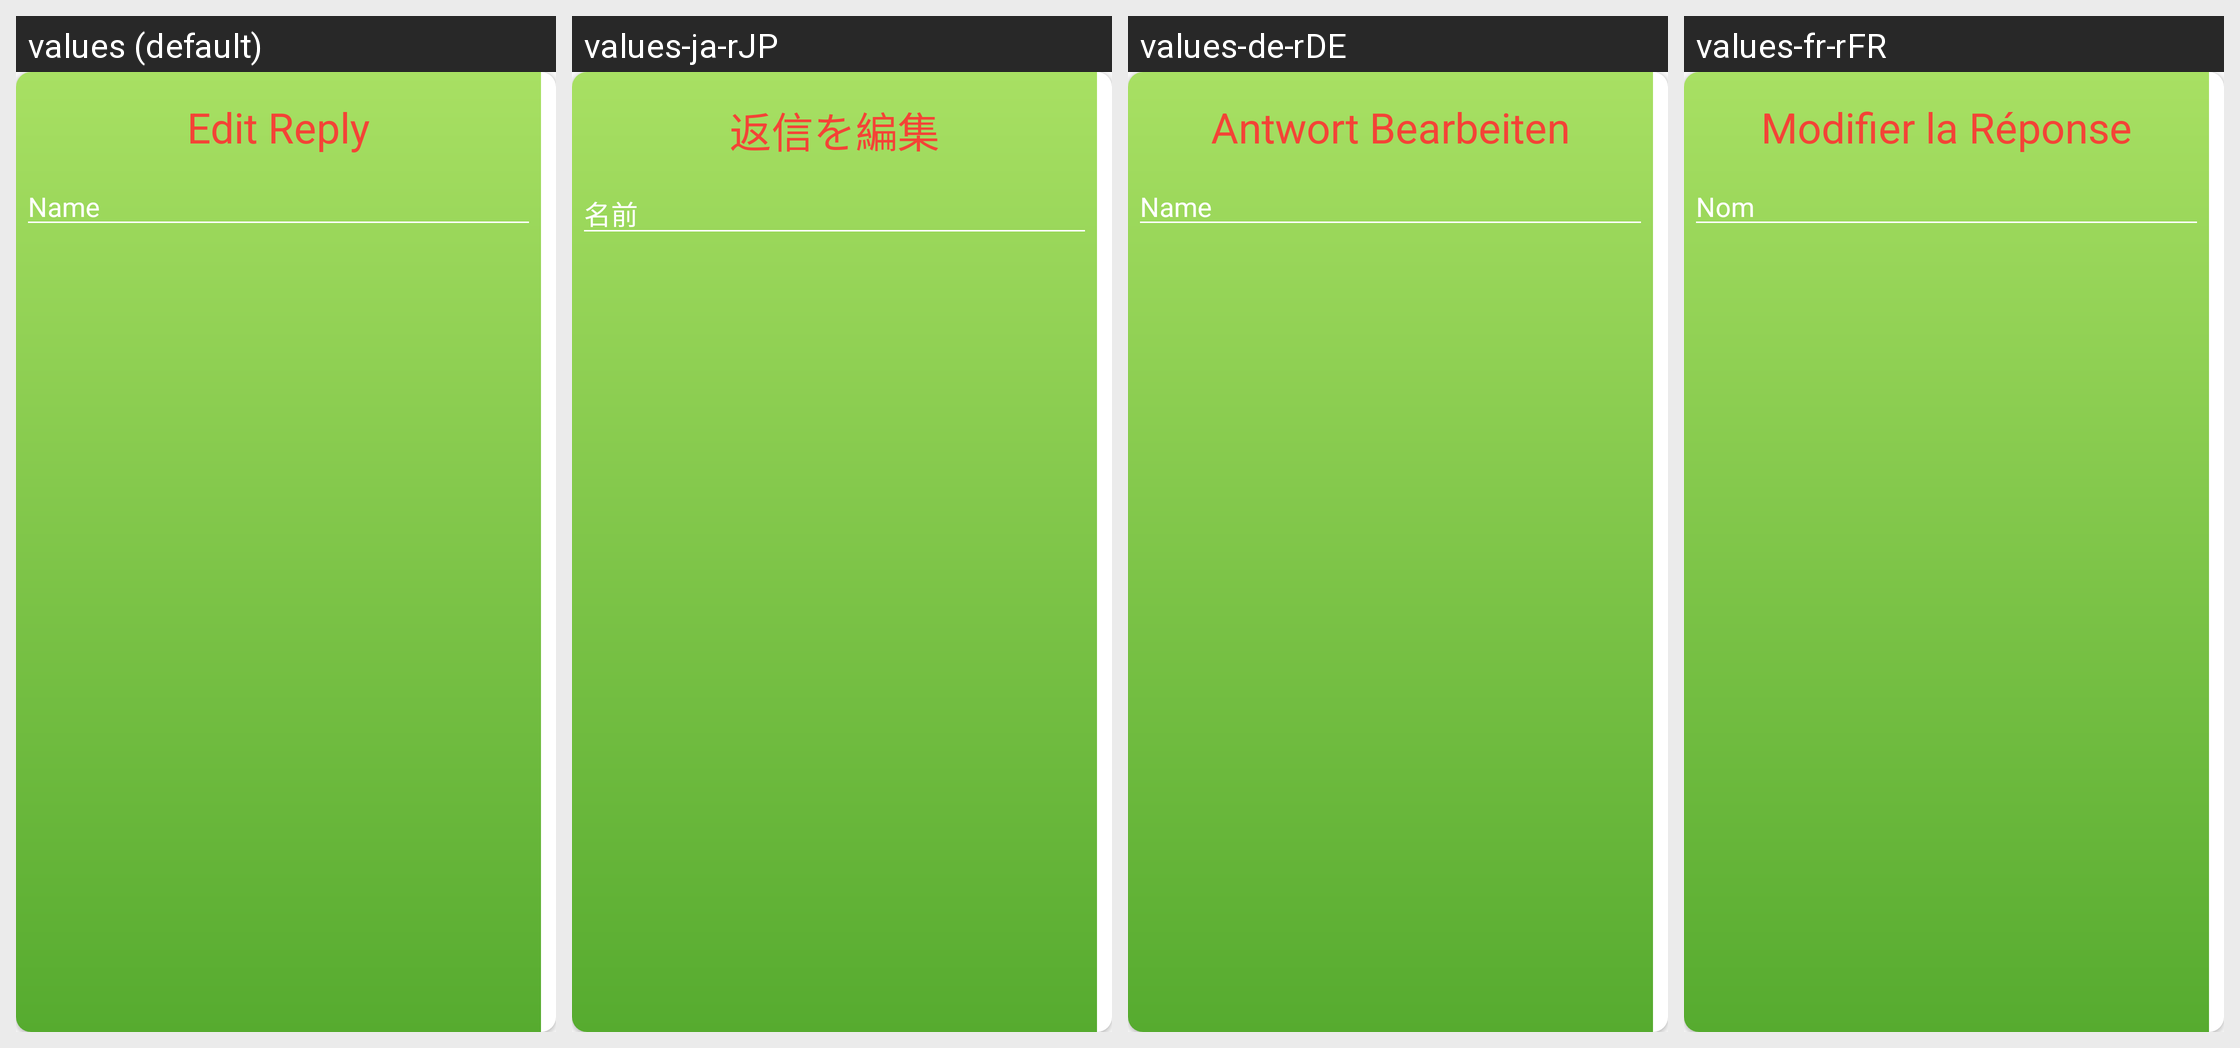

Translations of the strings shown on this Android screen, per locale in the grid:
Android screen res/layout/reply_edit_dialog.xml rendered under 4 locales, left to right: values (default), values-ja-rJP, values-de-rDE, values-fr-rFR. Device: Nexus 5 (rendered at 1080×1920; each locale shown at half size, 540×960, under a caption strip naming it); theme AppTheme.
Other locales in the repository, not shown: values-es-rES, values-it-rIT.
Strings drawn on this screen, with the default value and each locale's value (text and hints the layout hard-codes, and strings that could not be matched under every locale, appear in the picture but are not listed):

my_reply_title
  values: Edit Reply
  values-ja-rJP: 返信を編集
  values-de-rDE: Antwort Bearbeiten
  values-fr-rFR: Modifier la Réponse

edit_name
  values: Name
  values-ja-rJP: 名前
  values-de-rDE: Name
  values-fr-rFR: Nom
